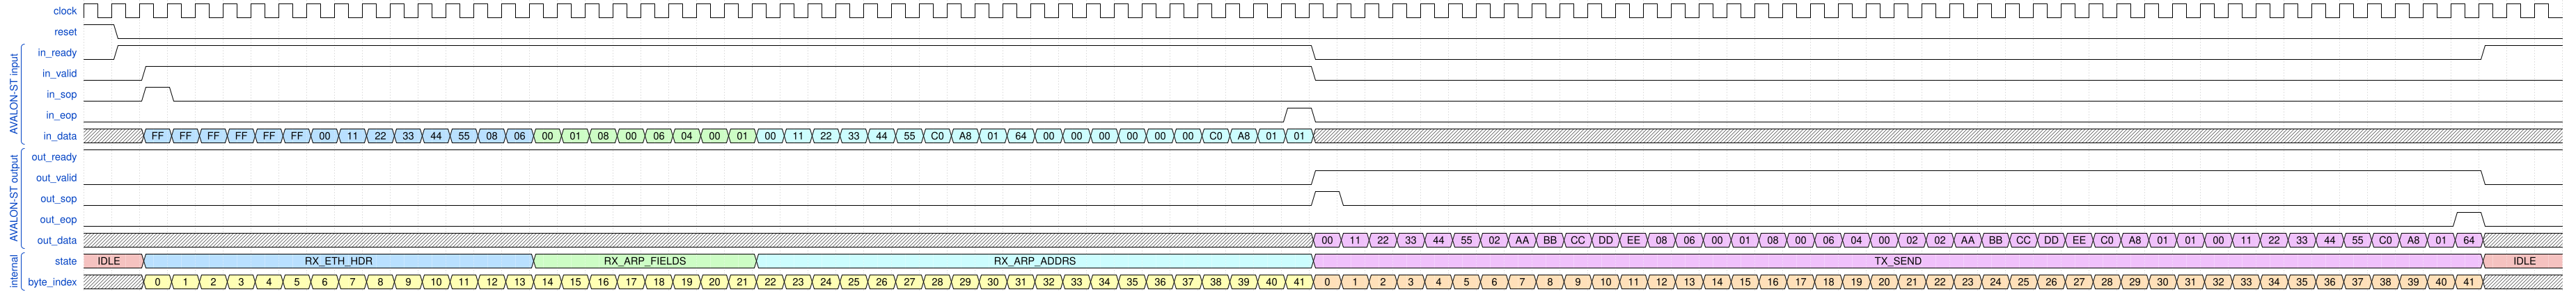

Write the WaveDrom specification (WaveJSON) that draws this timing diagram.

{
  "config": { "hscale": 1},
  "signal": [
    { "name": "clock",     "wave": "p........................................................................................" },

    { "name": "reset",     "wave": "10......................................................................................." },
["AVALON-ST input",
   

    { "name": "in_ready",  "wave": "01..........................................0.........................................1.." },
    { "name": "in_valid",  "wave": "0.1.........................................0............................................" },
    { "name": "in_sop",    "wave": "0.10....................................................................................." },
    { "name": "in_eop",    "wave": "0..........................................10............................................" },

    { "name": "in_data",   "wave": "x.555555555555557777777766666666666666666666x............................................",
      "data": [
        "FF","FF","FF","FF","FF","FF",
        "00","11","22","33","44","55",
        "08","06",
        "00","01",
        "08","00",
        "06","04",
        "00","01",
        "00","11","22","33","44","55",
        "C0","A8","01","64",
        "00","00","00","00","00","00",
        "C0","A8","01","01"
      ]
    }
], 
  ["AVALON-ST output",
    { "name": "out_ready", "wave": "1........................................................................................" },
    { "name": "out_valid", "wave": "0...........................................1.........................................0.." },
    { "name": "out_sop",   "wave": "0...........................................10..........................................." },
    { "name": "out_eop",   "wave": "0....................................................................................10.." },

    { "name": "out_data",  "wave": "x...........................................888888888888888888888888888888888888888888x..",
      "data": [
        "00","11","22","33","44","55",
        "02","AA","BB","CC","DD","EE",
        "08","06",
        "00","01",
        "08","00",
        "06","04",
        "00","02",
        "02","AA","BB","CC","DD","EE",
        "C0","A8","01","01",
        "00","11","22","33","44","55",
        "C0","A8","01","64"
      ]
    }
  ],
    ["internal",
     { "name": "state",     "wave": "9.5.............7.......6...................8.........................................9..",
      "data": ["IDLE", "RX_ETH_HDR", "RX_ARP_FIELDS", "RX_ARP_ADDRS", "TX_SEND", "IDLE"]
    },
    { "name": "byte_index", "wave": "x.333333333333333333333333333333333333333333444444444444444444444444444444444444444444x..",
      "data": [
        "0","1","2","3","4","5","6","7","8","9","10","11","12","13","14","15","16","17","18","19","20","21","22","23","24","25","26","27","28","29","30","31","32","33","34","35","36","37","38","39","40","41", 
"0","1","2","3","4","5","6","7","8","9","10","11","12","13","14","15","16","17","18","19","20","21","22","23","24","25","26","27","28","29","30","31","32","33","34","35","36","37","38","39","40","41"
      ]
    }]

]
}

